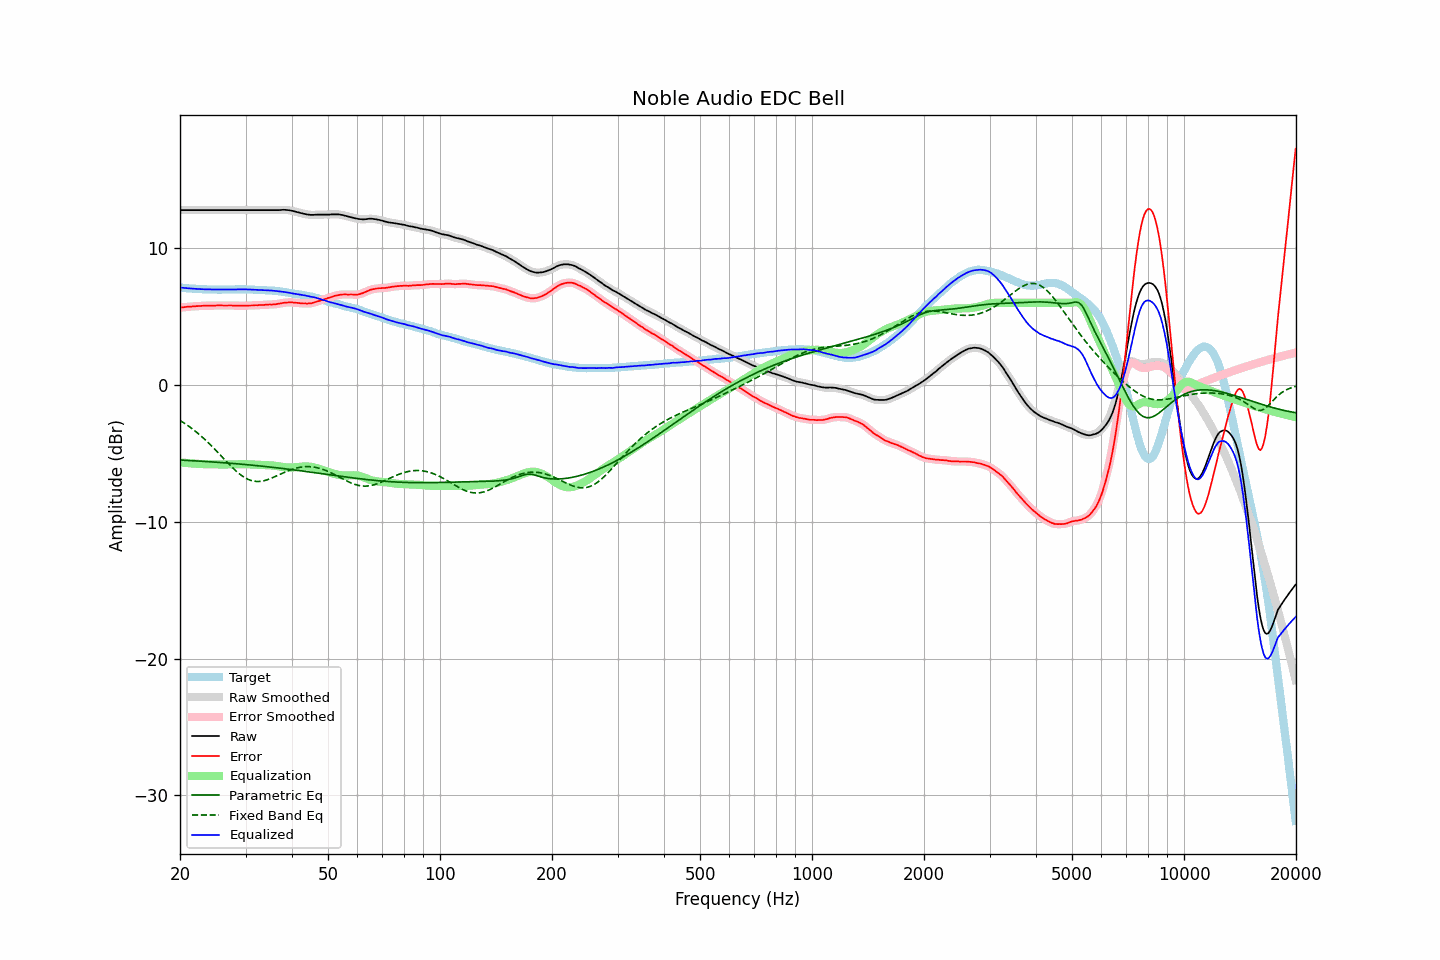

The table this chart was drawn from, first rows:
frequency, raw, error, smoothed, error_smoothed, equalization, parametric_eq, fixed_band_eq, equalized_raw, equalized_smoothed, target
20.00, 12.78, 5.66, 12.78, 5.66, -5.66, -5.49, -2.59, 7.12, 7.12, 7.12
20.20, 12.78, 5.67, 12.78, 5.67, -5.67, -5.50, -2.66, 7.11, 7.11, 7.11
20.40, 12.78, 5.68, 12.78, 5.68, -5.68, -5.50, -2.74, 7.10, 7.10, 7.10
20.61, 12.78, 5.69, 12.78, 5.69, -5.69, -5.51, -2.82, 7.09, 7.09, 7.09
20.81, 12.78, 5.71, 12.78, 5.71, -5.71, -5.51, -2.90, 7.08, 7.08, 7.07
21.02, 12.78, 5.72, 12.78, 5.72, -5.72, -5.52, -2.98, 7.07, 7.07, 7.06
21.23, 12.78, 5.73, 12.78, 5.73, -5.73, -5.53, -3.06, 7.06, 7.06, 7.05
21.44, 12.78, 5.72, 12.78, 5.73, -5.73, -5.53, -3.15, 7.05, 7.05, 7.06
21.66, 12.78, 5.74, 12.78, 5.74, -5.74, -5.54, -3.24, 7.04, 7.04, 7.04
21.87, 12.78, 5.74, 12.78, 5.75, -5.75, -5.55, -3.33, 7.03, 7.03, 7.04
22.09, 12.78, 5.76, 12.78, 5.76, -5.76, -5.55, -3.42, 7.02, 7.02, 7.02
22.31, 12.78, 5.76, 12.78, 5.77, -5.77, -5.56, -3.52, 7.02, 7.02, 7.02
22.54, 12.78, 5.78, 12.78, 5.77, -5.77, -5.57, -3.62, 7.01, 7.01, 7.01
22.76, 12.78, 5.78, 12.78, 5.78, -5.78, -5.57, -3.72, 7.00, 7.00, 7.01
22.99, 12.78, 5.79, 12.78, 5.79, -5.79, -5.58, -3.82, 7.00, 7.00, 7.00
23.22, 12.78, 5.80, 12.78, 5.79, -5.79, -5.59, -3.93, 6.99, 6.99, 6.99
23.45, 12.78, 5.79, 12.78, 5.80, -5.79, -5.60, -4.04, 6.99, 6.99, 7.00
23.69, 12.78, 5.80, 12.78, 5.80, -5.80, -5.60, -4.15, 6.99, 6.99, 6.99
23.92, 12.78, 5.81, 12.78, 5.80, -5.80, -5.61, -4.27, 6.98, 6.98, 6.97
24.16, 12.78, 5.80, 12.78, 5.80, -5.80, -5.62, -4.38, 6.98, 6.98, 6.98
24.40, 12.78, 5.80, 12.78, 5.80, -5.80, -5.63, -4.50, 6.98, 6.98, 6.98
24.65, 12.78, 5.80, 12.78, 5.80, -5.81, -5.63, -4.62, 6.98, 6.98, 6.98
24.89, 12.78, 5.80, 12.78, 5.80, -5.81, -5.64, -4.74, 6.98, 6.98, 6.98
25.14, 12.78, 5.81, 12.78, 5.81, -5.81, -5.65, -4.86, 6.98, 6.98, 6.97
25.39, 12.78, 5.81, 12.78, 5.81, -5.81, -5.66, -4.99, 6.97, 6.97, 6.97
25.65, 12.78, 5.81, 12.78, 5.81, -5.81, -5.67, -5.11, 6.97, 6.97, 6.97
25.91, 12.78, 5.81, 12.78, 5.81, -5.81, -5.68, -5.24, 6.97, 6.97, 6.97
26.16, 12.78, 5.81, 12.78, 5.81, -5.81, -5.68, -5.36, 6.97, 6.97, 6.98
26.43, 12.78, 5.81, 12.78, 5.81, -5.81, -5.69, -5.49, 6.97, 6.97, 6.98
26.69, 12.78, 5.81, 12.78, 5.81, -5.81, -5.70, -5.61, 6.97, 6.97, 6.98
26.96, 12.78, 5.81, 12.78, 5.81, -5.81, -5.71, -5.73, 6.97, 6.97, 6.97
27.23, 12.78, 5.81, 12.78, 5.81, -5.81, -5.72, -5.85, 6.98, 6.98, 6.97
27.50, 12.78, 5.81, 12.78, 5.81, -5.80, -5.73, -5.97, 6.98, 6.98, 6.97
27.77, 12.78, 5.80, 12.78, 5.80, -5.80, -5.74, -6.09, 6.98, 6.98, 6.98
28.05, 12.78, 5.80, 12.78, 5.80, -5.80, -5.75, -6.20, 6.98, 6.98, 6.98
28.33, 12.78, 5.79, 12.78, 5.80, -5.80, -5.76, -6.30, 6.99, 6.99, 6.99
28.62, 12.78, 5.80, 12.78, 5.79, -5.79, -5.77, -6.41, 6.99, 6.99, 6.99
28.90, 12.78, 5.79, 12.78, 5.79, -5.79, -5.78, -6.50, 6.99, 6.99, 7.00
29.19, 12.78, 5.79, 12.78, 5.79, -5.79, -5.79, -6.59, 6.99, 6.99, 6.99
29.48, 12.78, 5.79, 12.78, 5.79, -5.79, -5.80, -6.68, 6.99, 6.99, 6.99
29.78, 12.78, 5.79, 12.78, 5.79, -5.79, -5.81, -6.75, 6.99, 6.99, 6.99
30.08, 12.78, 5.79, 12.78, 5.80, -5.80, -5.82, -6.82, 6.99, 6.99, 6.99
30.38, 12.78, 5.80, 12.78, 5.80, -5.80, -5.83, -6.88, 6.98, 6.98, 6.98
30.68, 12.78, 5.81, 12.78, 5.81, -5.80, -5.84, -6.93, 6.98, 6.98, 6.98
30.99, 12.78, 5.81, 12.78, 5.81, -5.81, -5.85, -6.98, 6.97, 6.97, 6.97
31.30, 12.78, 5.81, 12.78, 5.81, -5.81, -5.87, -7.01, 6.97, 6.97, 6.97
31.61, 12.78, 5.81, 12.78, 5.82, -5.82, -5.88, -7.03, 6.96, 6.96, 6.97
31.93, 12.78, 5.83, 12.78, 5.82, -5.82, -5.89, -7.05, 6.96, 6.96, 6.95
32.24, 12.78, 5.83, 12.78, 5.83, -5.83, -5.90, -7.06, 6.95, 6.95, 6.96
32.57, 12.78, 5.84, 12.78, 5.84, -5.83, -5.91, -7.05, 6.95, 6.95, 6.94
32.89, 12.78, 5.84, 12.78, 5.84, -5.84, -5.92, -7.05, 6.94, 6.94, 6.94
33.22, 12.78, 5.84, 12.78, 5.84, -5.85, -5.94, -7.03, 6.94, 6.94, 6.94
33.55, 12.78, 5.85, 12.78, 5.85, -5.85, -5.95, -7.01, 6.93, 6.93, 6.94
33.89, 12.78, 5.86, 12.78, 5.86, -5.86, -5.96, -6.98, 6.93, 6.93, 6.92
34.23, 12.78, 5.87, 12.78, 5.87, -5.86, -5.97, -6.94, 6.92, 6.92, 6.91
34.57, 12.78, 5.87, 12.78, 5.87, -5.87, -5.99, -6.90, 6.91, 6.91, 6.91
34.92, 12.78, 5.89, 12.78, 5.88, -5.87, -6.00, -6.86, 6.91, 6.91, 6.90
35.27, 12.78, 5.87, 12.78, 5.88, -5.88, -6.01, -6.81, 6.90, 6.90, 6.91
35.62, 12.78, 5.89, 12.78, 5.89, -5.89, -6.03, -6.76, 6.89, 6.89, 6.89
35.97, 12.78, 5.90, 12.78, 5.90, -5.90, -6.04, -6.70, 6.88, 6.88, 6.89
... 635 more rows
